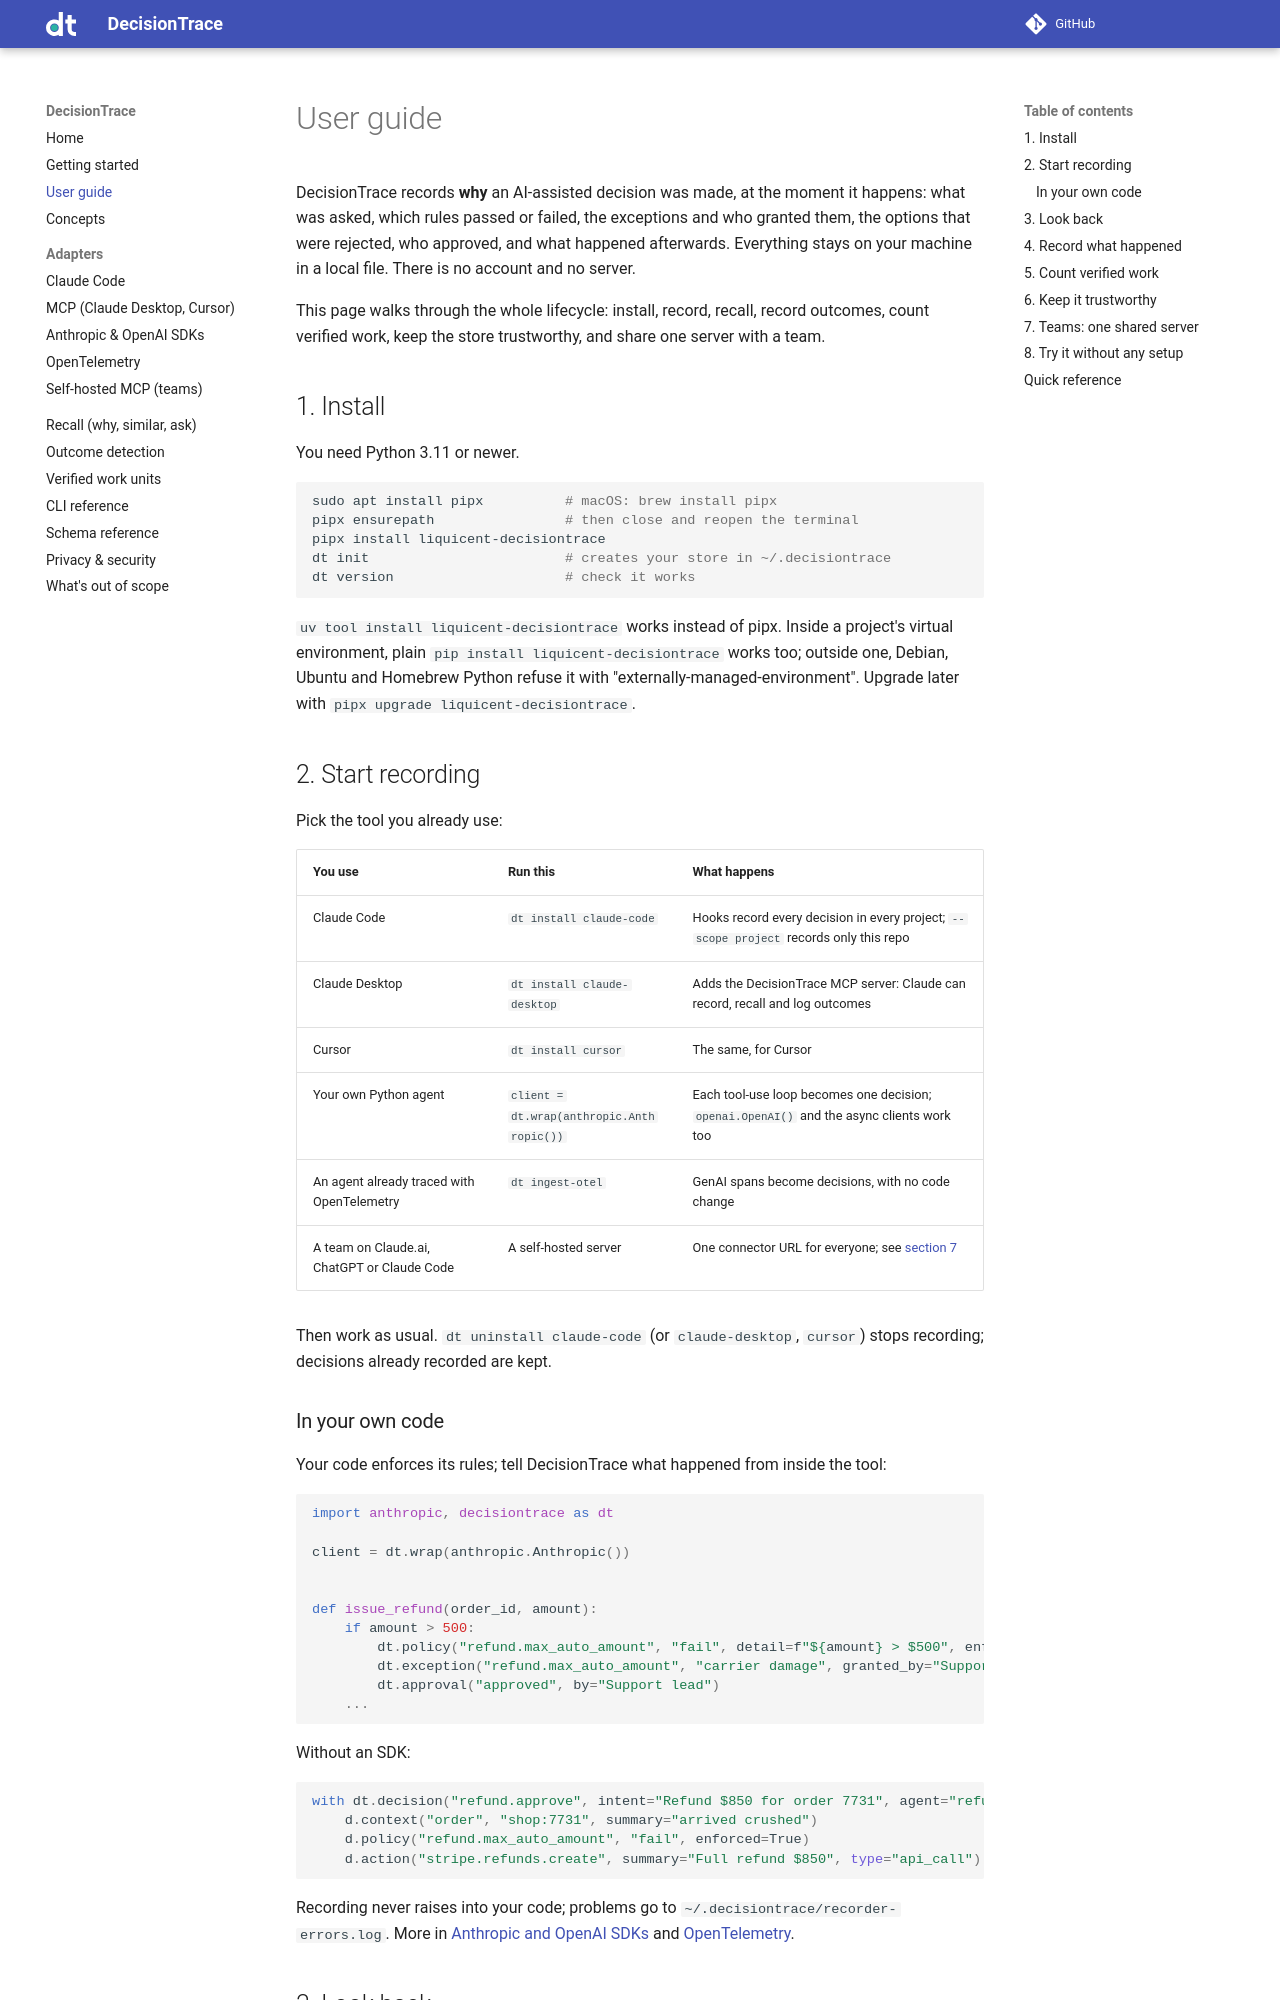

repository: Liquicent/liquicent-decisiontrace · page: user-guide/index.html · generator: mkdocs

# User guide

DecisionTrace records **why** an AI-assisted decision was made, at the moment it happens:
what was asked, which rules passed or failed, the exceptions and who granted them, the
options that were rejected, who approved, and what happened afterwards. Everything stays
on your machine in a local file. There is no account and no server.

This page walks through the whole lifecycle: install, record, recall, record outcomes,
count verified work, keep the store trustworthy, and share one server with a team.

## 1. Install

You need Python 3.11 or newer.

```bash
sudo apt install pipx          # macOS: brew install pipx
pipx ensurepath                # then close and reopen the terminal
pipx install liquicent-decisiontrace
dt init                        # creates your store in ~/.decisiontrace
dt version                     # check it works
```

`uv tool install liquicent-decisiontrace` works instead of pipx. Inside a project's
virtual environment, plain `pip install liquicent-decisiontrace` works too; outside one,
Debian, Ubuntu and Homebrew Python refuse it with "externally-managed-environment".
Upgrade later with `pipx upgrade liquicent-decisiontrace`.

## 2. Start recording

Pick the tool you already use:

| You use | Run this | What happens |
|---|---|---|
| Claude Code | `dt install claude-code` | Hooks record every decision in every project; `--scope project` records only this repo |
| Claude Desktop | `dt install claude-desktop` | Adds the DecisionTrace MCP server: Claude can record, recall and log outcomes |
| Cursor | `dt install cursor` | The same, for Cursor |
| Your own Python agent | `client = dt.wrap(anthropic.Anthropic())` | Each tool-use loop becomes one decision; `openai.OpenAI()` and the async clients work too |
| An agent already traced with OpenTelemetry | `dt ingest-otel` | GenAI spans become decisions, with no code change |
| A team on Claude.ai, ChatGPT or Claude Code | A self-hosted server | One connector URL for everyone; see [section 7](#7-teams-one-shared-server) |

Then work as usual. `dt uninstall claude-code` (or `claude-desktop`, `cursor`) stops
recording; decisions already recorded are kept.

### In your own code

Your code enforces its rules; tell DecisionTrace what happened from inside the tool:

```python
import anthropic, decisiontrace as dt

client = dt.wrap(anthropic.Anthropic())


def issue_refund(order_id, amount):
    if amount > 500:
        dt.policy("refund.max_auto_amount", "fail", detail=f"${amount} > $500", enforced=True)
        dt.exception("refund.max_auto_amount", "carrier damage", granted_by="Support lead")
        dt.approval("approved", by="Support lead")
    ...
```

Without an SDK:

```python
with dt.decision("refund.approve", intent="Refund $850 for order 7731", agent="refunds") as d:
    d.context("order", "shop:7731", summary="arrived crushed")
    d.policy("refund.max_auto_amount", "fail", enforced=True)
    d.action("stripe.refunds.create", summary="Full refund $850", type="api_call")
```

Recording never raises into your code; problems go to `~/.decisiontrace/recorder-errors.log`.
More in [Anthropic and OpenAI SDKs](adapters/sdk.md) and [OpenTelemetry](adapters/otel.md).
